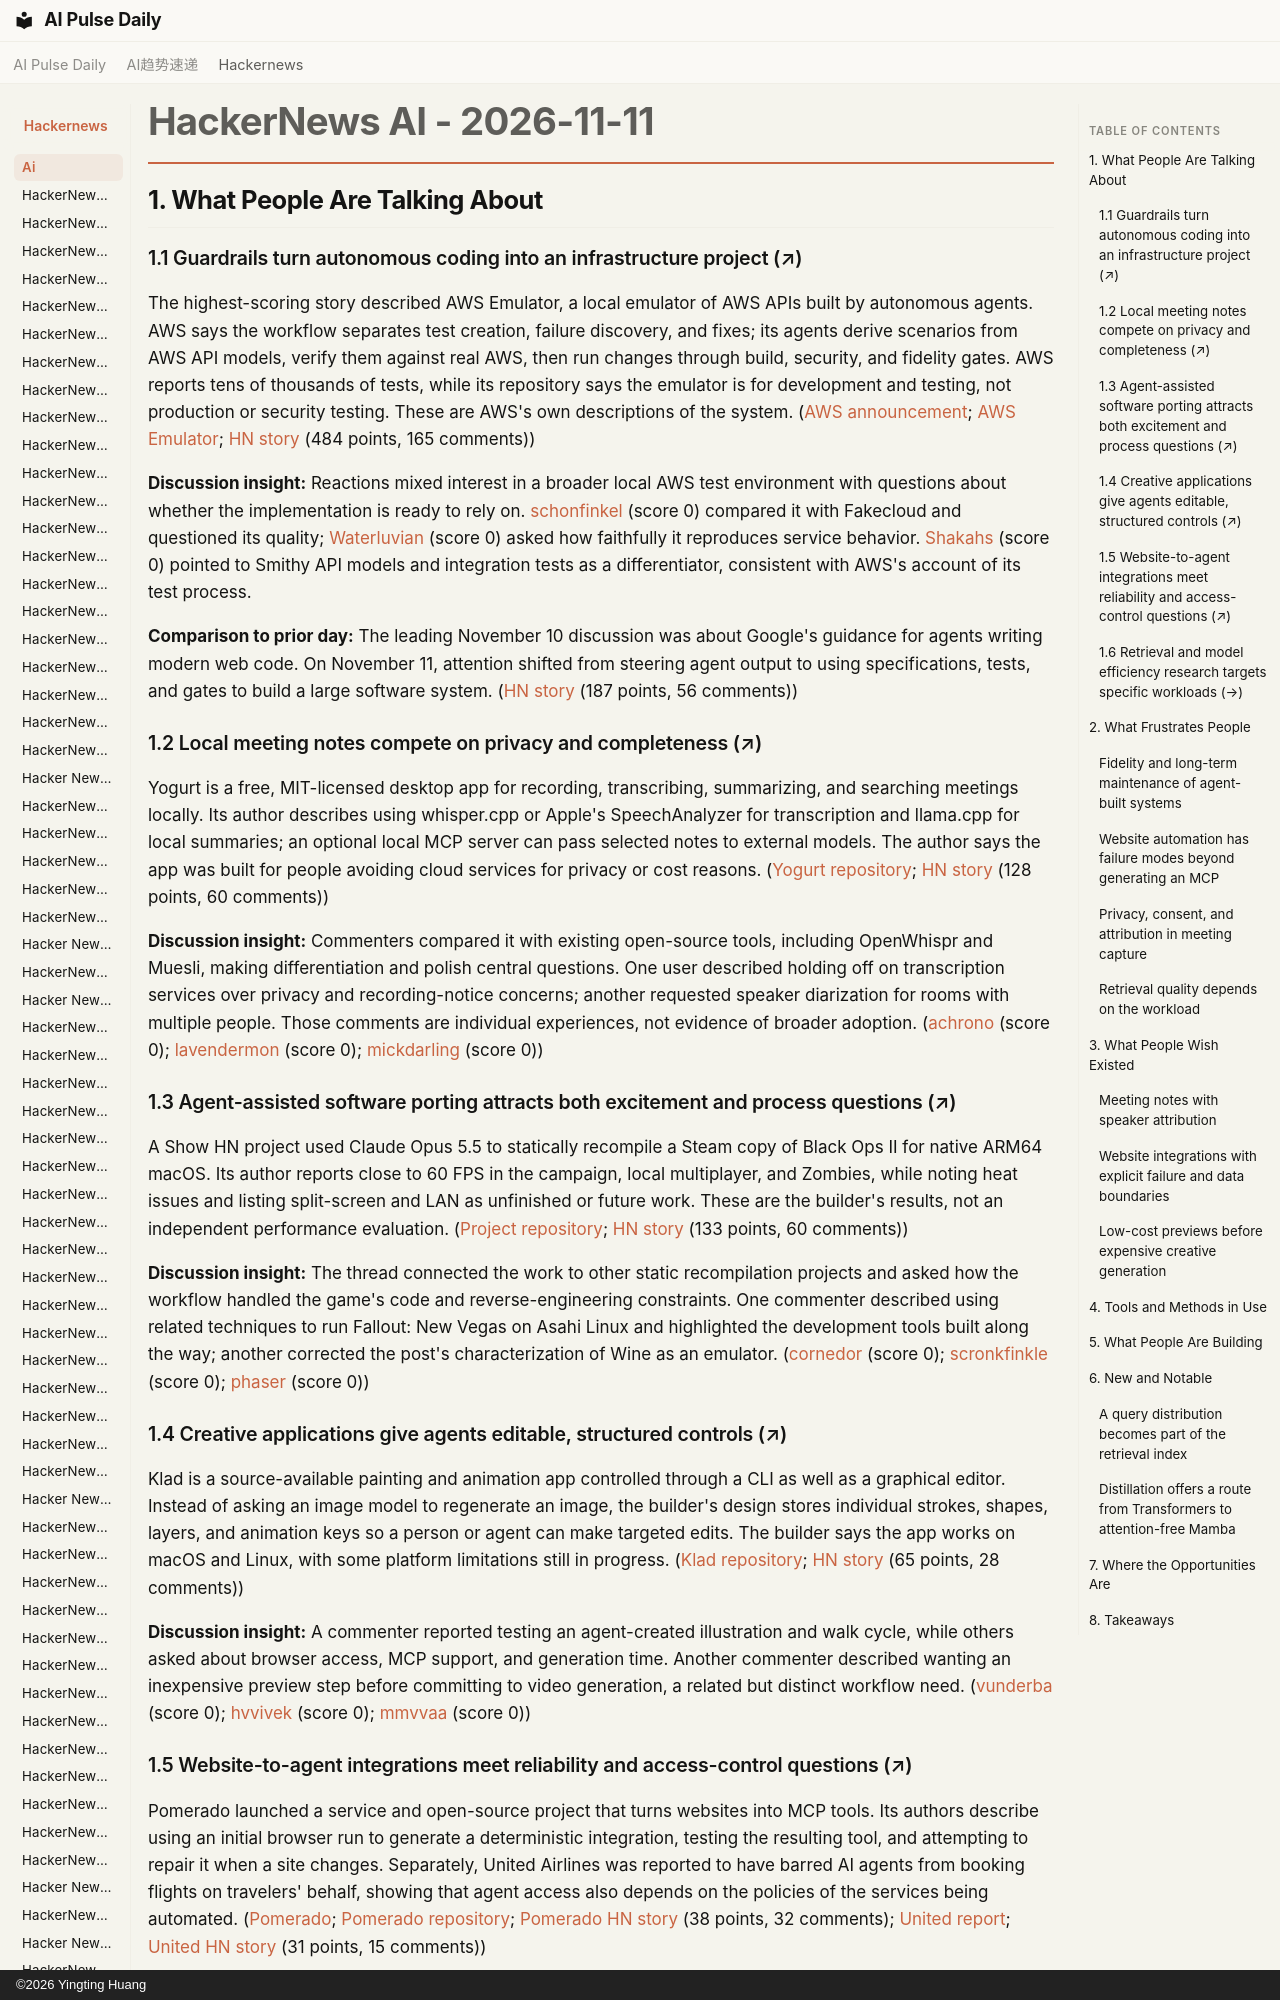

repository: vibewatch/vibewatch.github.io · page: hackernews/ai/2026-11-11/index.html · generator: mkdocs · copyright: ©2026 Yingting Huang

# HackerNews AI - 2026-11-11

## 1. What People Are Talking About

### 1.1 Guardrails turn autonomous coding into an infrastructure project (↗)

The highest-scoring story described AWS Emulator, a local emulator of AWS APIs built by autonomous agents. AWS says the workflow separates test creation, failure discovery, and fixes; its agents derive scenarios from AWS API models, verify them against real AWS, then run changes through build, security, and fidelity gates. AWS reports tens of thousands of tests, while its repository says the emulator is for development and testing, not production or security testing. These are AWS's own descriptions of the system. ([AWS announcement](https://www.aboutamazon.com/news/aws/how-autonomous-ai-agents-built-aws-emulator); [AWS Emulator](https://github.com/aws/aws-emulator); [HN story](https://news.ycombinator.com/item?id=50456631) (484 points, 165 comments))

**Discussion insight:** Reactions mixed interest in a broader local AWS test environment with questions about whether the implementation is ready to rely on. [schonfinkel](https://news.ycombinator.com/user?id=schonfinkel) (score 0) compared it with Fakecloud and questioned its quality; [Waterluvian](https://news.ycombinator.com/user?id=Waterluvian) (score 0) asked how faithfully it reproduces service behavior. [Shakahs](https://news.ycombinator.com/user?id=Shakahs) (score 0) pointed to Smithy API models and integration tests as a differentiator, consistent with AWS's account of its test process.

**Comparison to prior day:** The leading November 10 discussion was about Google's guidance for agents writing modern web code. On November 11, attention shifted from steering agent output to using specifications, tests, and gates to build a large software system. ([HN story](https://news.ycombinator.com/item?id=50443812) (187 points, 56 comments))

### 1.2 Local meeting notes compete on privacy and completeness (↗)

Yogurt is a free, MIT-licensed desktop app for recording, transcribing, summarizing, and searching meetings locally. Its author describes using whisper.cpp or Apple's SpeechAnalyzer for transcription and llama.cpp for local summaries; an optional local MCP server can pass selected notes to external models. The author says the app was built for people avoiding cloud services for privacy or cost reasons. ([Yogurt repository](https://github.com/FrigadeHQ/yogurt); [HN story](https://news.ycombinator.com/item?id=50454625) (128 points, 60 comments))

**Discussion insight:** Commenters compared it with existing open-source tools, including OpenWhispr and Muesli, making differentiation and polish central questions. One user described holding off on transcription services over privacy and recording-notice concerns; another requested speaker diarization for rooms with multiple people. Those comments are individual experiences, not evidence of broader adoption. ([achrono](https://news.ycombinator.com/user?id=achrono) (score 0); [lavendermon](https://news.ycombinator.com/user?id=lavendermon) (score 0); [mickdarling](https://news.ycombinator.com/user?id=mickdarling) (score 0))
